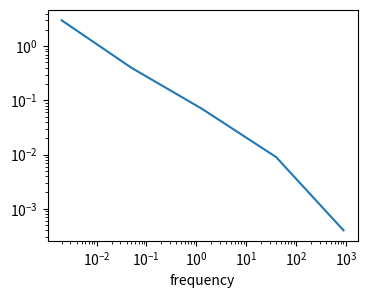

The script that saved this image:
# Written by calculate-plot 0.1.0: this script draws the same figure with Matplotlib 3.11.2.
import locale

import matplotlib.pyplot as plt

# Text is shaped for the language of the locale: this is the one the figure was made with.
try:
    locale.setlocale(locale.LC_CTYPE, "C.UTF-8")
except locale.Error:
    locale.setlocale(locale.LC_CTYPE, "C")

fig, ax = plt.subplots(figsize=(4.0, 3.0))
ax.plot([0.002, 0.05, 1.3, 40, 900], [3, 0.4, 0.07, 0.009, 0.0004])
ax.set_xscale('log')
ax.set_yscale('log')
ax.set_xlabel('frequency')

if __name__ == "__main__":
    plt.show()
